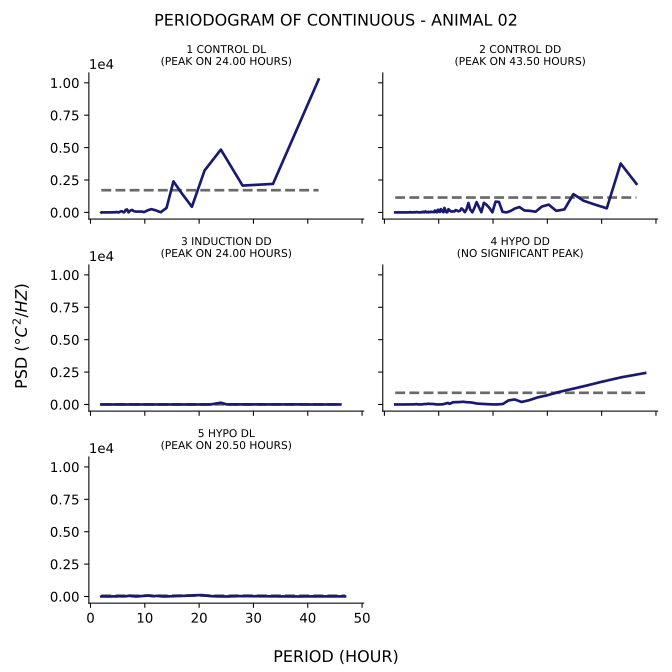

Source data for this figure (header and first rows):
test, period, psd
1_control_dl, 42.0, 10253
1_control_dl, 33.6, 2201
1_control_dl, 28.0, 2070
1_control_dl, 24.0, 4847
1_control_dl, 21.0, 3235
1_control_dl, 18.67, 433.7
1_control_dl, 16.8, 1475
1_control_dl, 15.27, 2397
1_control_dl, 14.0, 345.5
1_control_dl, 12.92, 12.87
1_control_dl, 12.0, 162
1_control_dl, 11.2, 252.6
1_control_dl, 10.5, 157
1_control_dl, 9.882, 25.99
1_control_dl, 9.333, 70.36
1_control_dl, 8.842, 61.53
1_control_dl, 8.4, 60.18
1_control_dl, 8.0, 92.03
1_control_dl, 7.636, 193.1
1_control_dl, 7.304, 132.8
1_control_dl, 7.0, 4.383
1_control_dl, 6.72, 231.6
1_control_dl, 6.462, 187.4
1_control_dl, 6.222, 7.908
1_control_dl, 6.0, 22.56
1_control_dl, 5.793, 84.37
1_control_dl, 5.6, 85.3
1_control_dl, 5.419, 53.8
1_control_dl, 5.25, 8.177
1_control_dl, 5.091, 0.0512
1_control_dl, 4.941, 15.97
1_control_dl, 4.8, 36.22
1_control_dl, 4.667, 5.128
1_control_dl, 4.541, 20.02
1_control_dl, 4.421, 8.22
1_control_dl, 4.308, 12.56
1_control_dl, 4.2, 16.01
1_control_dl, 4.098, 9.448
1_control_dl, 4.0, 0.3568
1_control_dl, 3.907, 3.718
1_control_dl, 3.818, 8.217
1_control_dl, 3.733, 4.992
1_control_dl, 3.652, 2.616
1_control_dl, 3.574, 0.8635
1_control_dl, 3.5, 0.5645
1_control_dl, 3.429, 2.506
1_control_dl, 3.36, 2.343
1_control_dl, 3.294, 0.01428
1_control_dl, 3.231, 0.4789
1_control_dl, 3.17, 0.1796
1_control_dl, 3.111, 0.1702
1_control_dl, 3.055, 0.02205
1_control_dl, 3.0, 0.0002047
1_control_dl, 2.947, 0.01198
1_control_dl, 2.897, 0.0783
1_control_dl, 2.847, 0.0578
1_control_dl, 2.8, 0.03718
1_control_dl, 2.754, 0.1274
1_control_dl, 2.71, 0.2992
1_control_dl, 2.667, 0.9973
... 1,009 more rows
